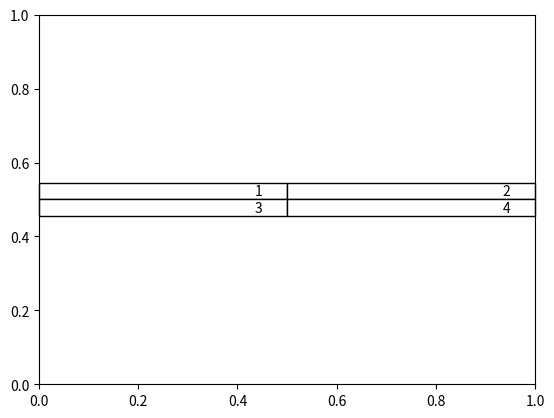

This figure's Python source:
import numpy as np
import matplotlib.pyplot as plt
from matplotlib.widgets import SpanSelector


def onselect(min, max):
    print("onlect")
    the_table.add_cell(1, 1, 0.1, 0.1, text="onselect")


fig, ax = plt.subplots()

# Add a table at the bottom of the axes
the_table = plt.table(cellText=("12", "34"),
                      loc='center')

#Create spanSlector widget
span = SpanSelector(
    ax,
    onselect = onselect,
    direction = 'horizontal',
    minspan = 0,
    useblit = True,
    interactive = True,
    button = 1, #left mouse button
    props = {'facecolor':'grey', 'alpha':0.3}
)

plt.show()